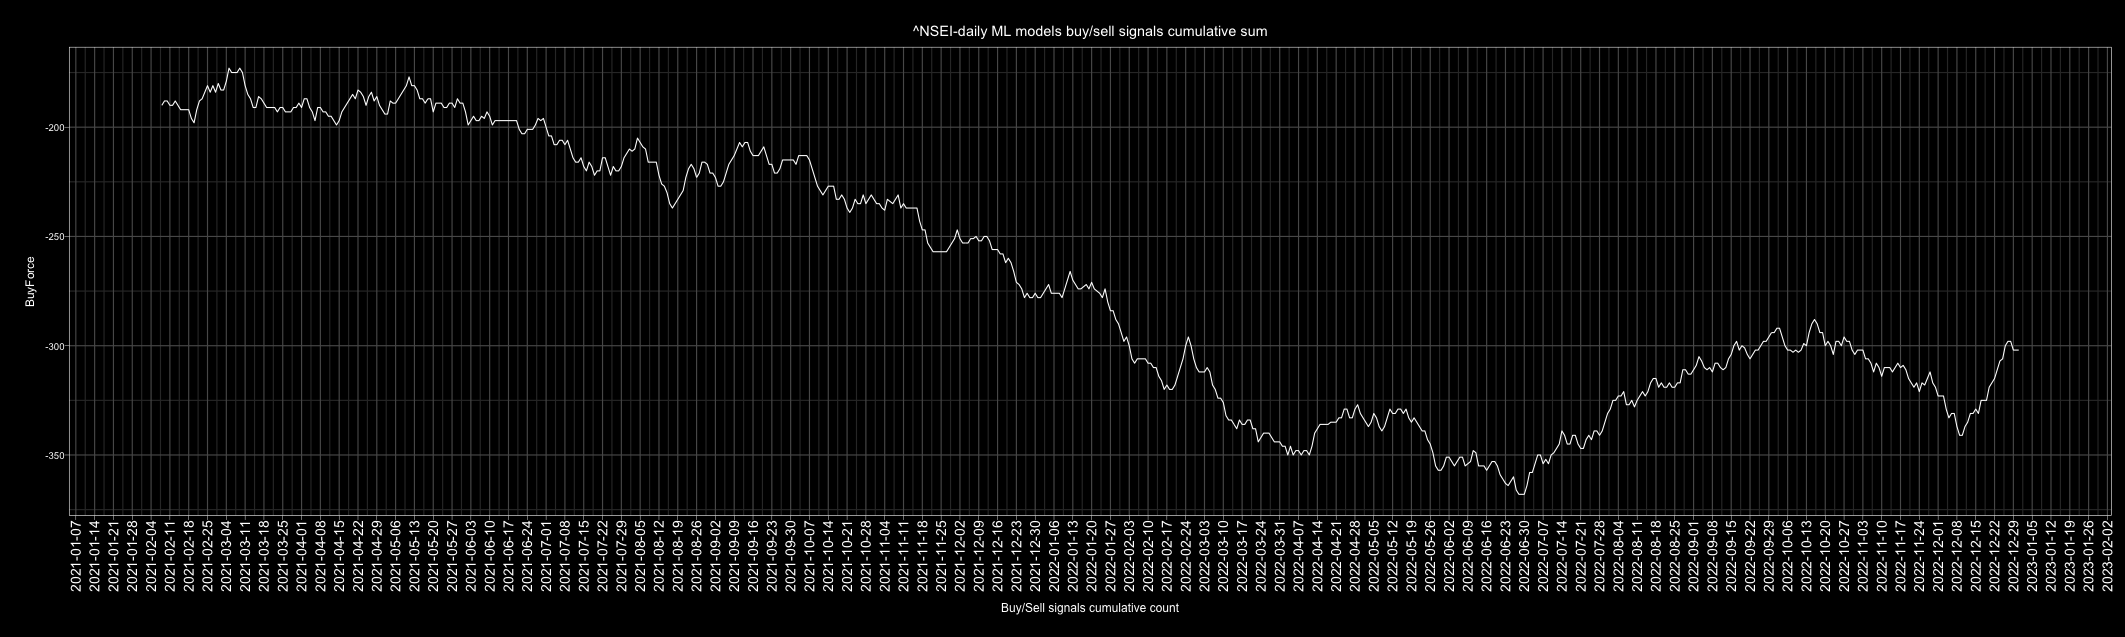

Values plotted in this chart, from the file beside it:
Date, buy, sell, Action, ActionID
2010-01-01, 3, 3, buy, 1
2010-01-02, 4, 1, buy, 1
2010-01-03, 4, 2, buy, 1
2010-01-04, 5, 1, buy, 1
2010-01-05, 2, 3, sell, 0
2010-01-06, 4, 2, buy, 1
2010-01-07, 2, 4, sell, 0
2010-01-08, 1, 5, sell, 0
2010-01-09, 3, 3, buy, 1
2010-01-10, 1, 5, sell, 0
2010-01-11, 2, 4, sell, 0
2010-01-12, 0, 6, sell, 0
2010-01-13, 2, 4, sell, 0
2010-01-14, 4, 2, buy, 1
2010-01-15, 4, 2, buy, 1
2010-01-16, 2, 4, sell, 0
2010-01-17, 2, 4, sell, 0
2010-01-18, 4, 2, buy, 1
2010-01-19, 2, 4, sell, 0
2010-01-20, 4, 2, buy, 1
2010-01-21, 0, 6, sell, 0
2010-01-22, 0, 6, sell, 0
2010-01-23, 2, 4, sell, 0
2010-01-24, 3, 3, buy, 1
2010-01-25, 0, 6, sell, 0
2010-01-26, 3, 3, buy, 1
2010-01-27, 0, 6, sell, 0
2010-01-28, 6, 0, buy, 1
2010-01-29, 0, 6, sell, 0
2010-01-30, 4, 2, buy, 1
2010-01-31, 2, 4, sell, 0
2010-02-01, 1, 3, sell, 0
2010-02-02, 0, 4, sell, 0
2010-02-03, 3, 1, buy, 1
2010-02-04, 1, 4, sell, 0
2010-02-05, 2, 3, sell, 0
2010-02-06, 1, 5, sell, 0
2010-02-07, 3, 3, buy, 1
2010-02-08, 0, 6, sell, 0
2010-02-09, 4, 2, buy, 1
2010-02-10, 1, 4, sell, 0
2010-02-11, 5, 1, buy, 1
2010-02-12, 3, 3, buy, 1
2010-02-13, 3, 3, buy, 1
2010-02-14, 4, 2, buy, 1
2010-02-15, 2, 4, sell, 0
2010-02-16, 6, 0, buy, 1
2010-02-17, 6, 0, buy, 1
2010-02-18, 2, 4, sell, 0
2010-02-19, 1, 5, sell, 0
2010-02-20, 4, 2, buy, 1
2010-02-21, 3, 3, buy, 1
2010-02-22, 6, 0, buy, 1
2010-02-23, 6, 0, buy, 1
2010-02-24, 1, 5, sell, 0
2010-02-25, 2, 4, sell, 0
2010-02-26, 6, 0, buy, 1
2010-02-27, 4, 2, buy, 1
2010-02-28, 6, 0, buy, 1
2010-03-01, 3, 3, buy, 1
... 4,688 more rows
